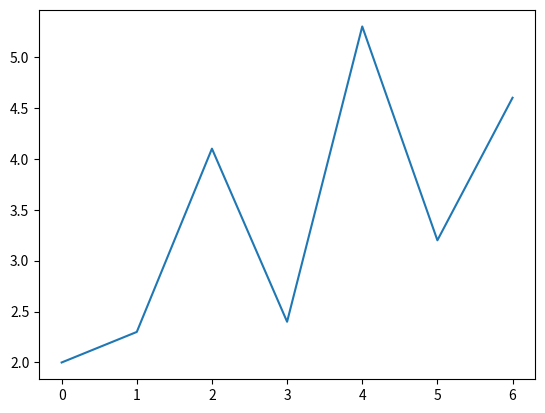

The matplotlib source for this figure:
# -*- coding: utf-8 -*-
# リストdataの数値をグラフ化する

import matplotlib.pyplot as plt    # matplotlib.pyplotモジュールを読み込む
import matplotlib as mpl


data = [2, 2.3, 4.1, 2.4, 5.3, 3.2, 4.6]    # グラフ化するデータ
plt.plot(data)    # グラフを描く
plt.show()    # 表示する  show()を実行するとグラフが表示される
